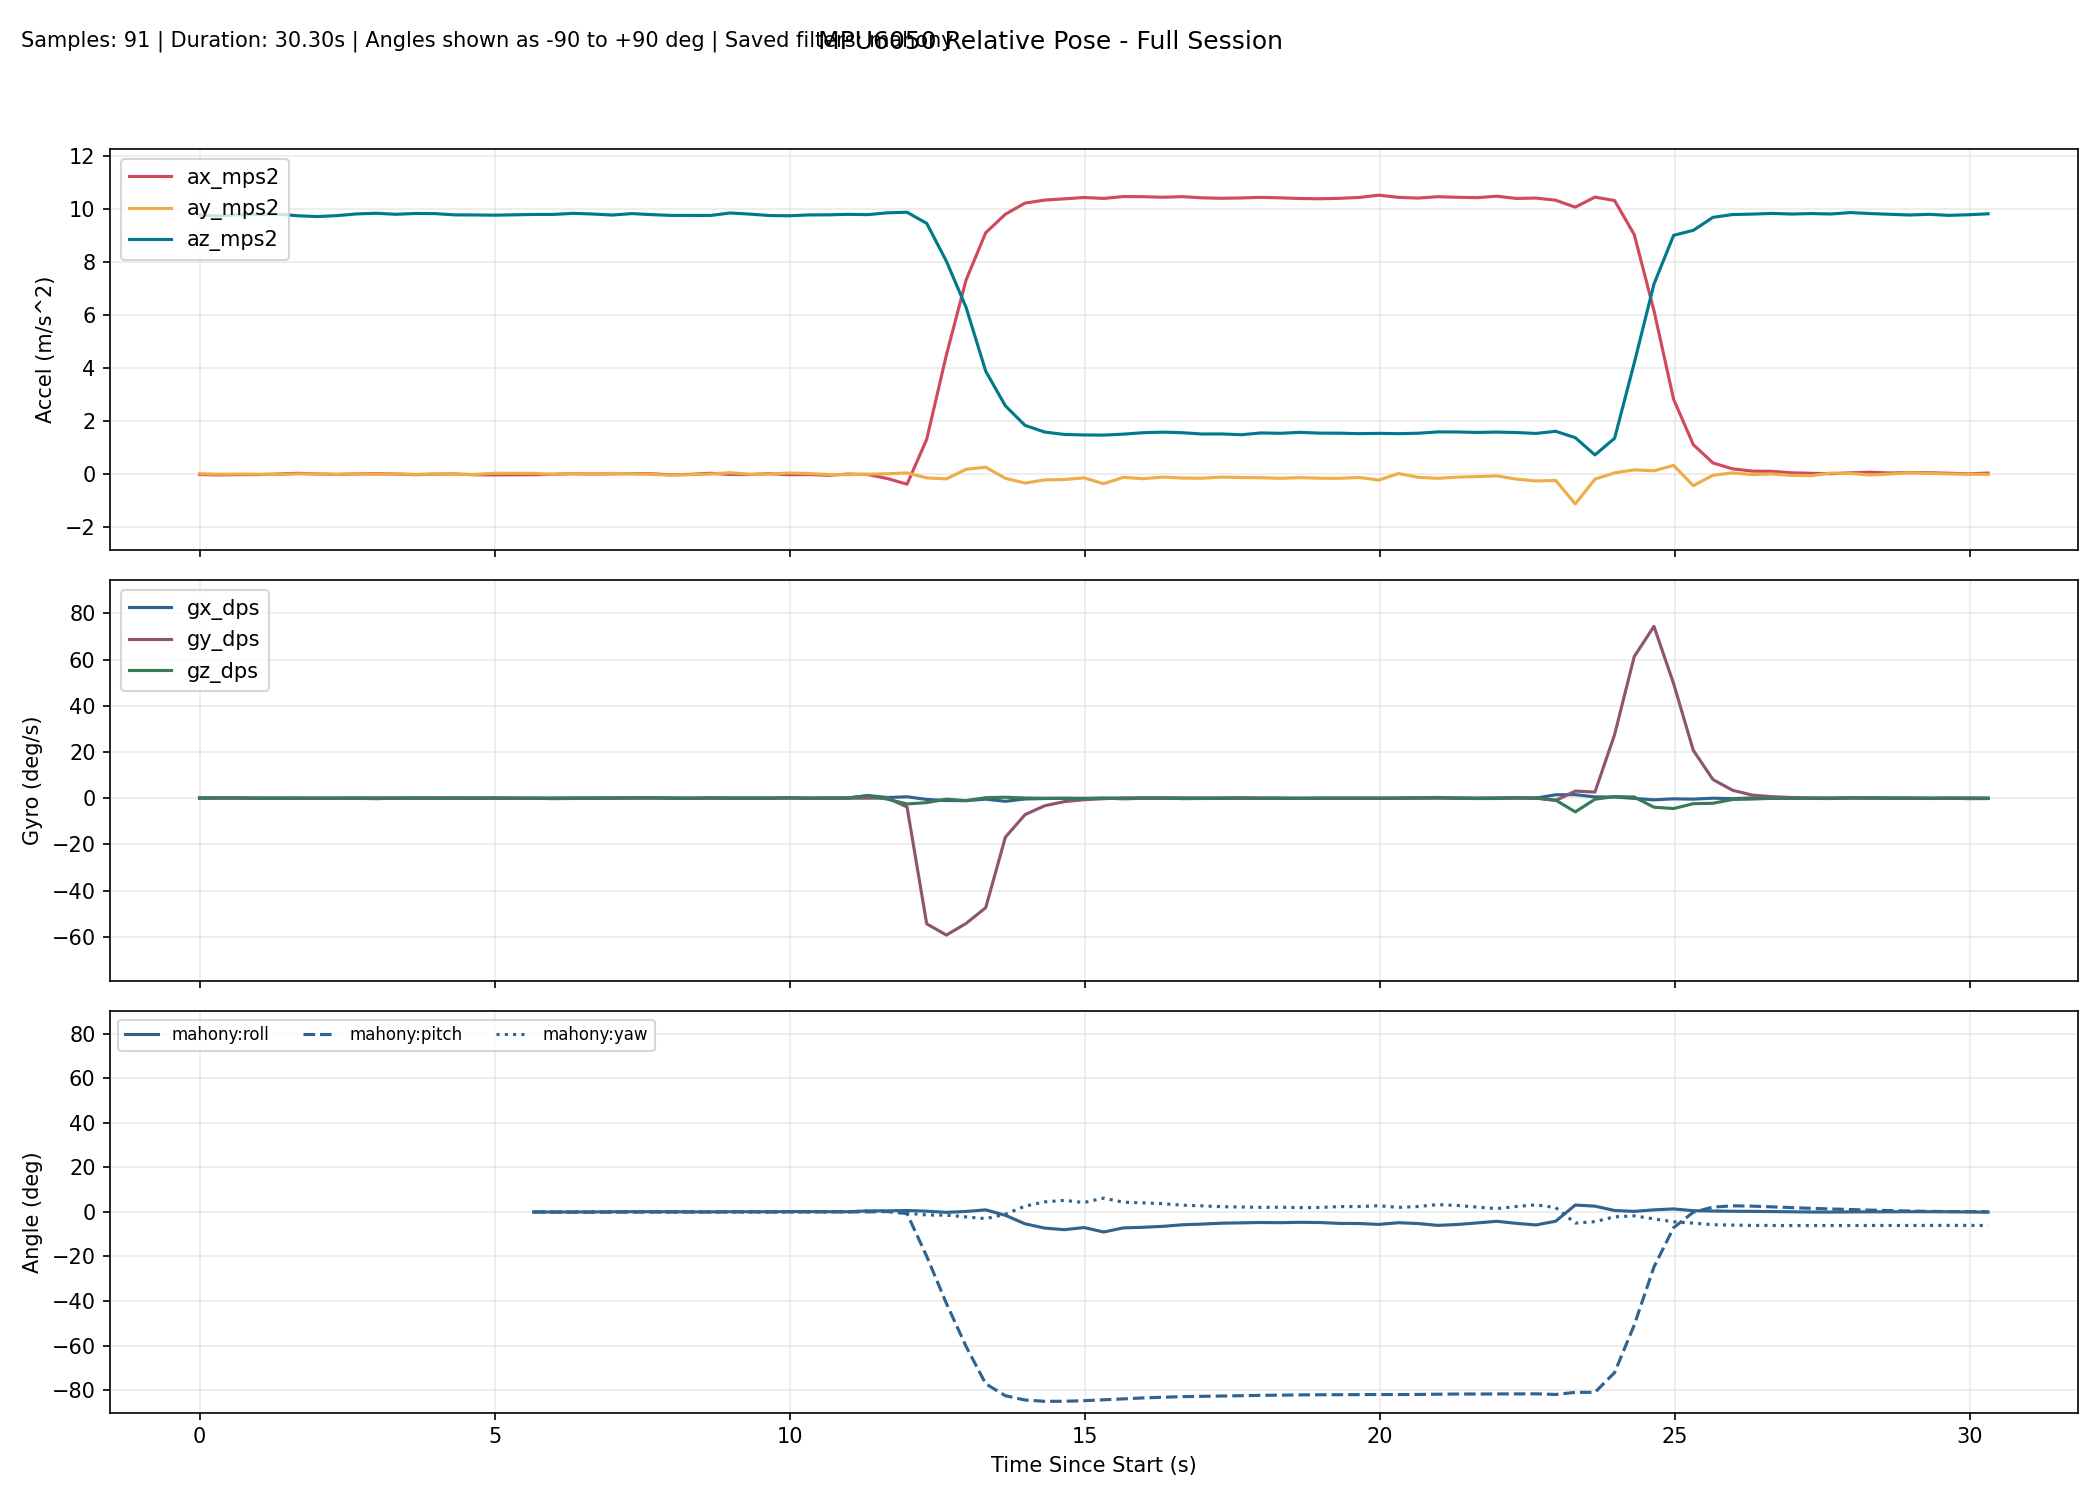

The data file committed next to this chart (first rows):
millis, time_s, phase, baseline_ready, ax_mps2, ay_mps2, az_mps2, gx_dps, gy_dps, gz_dps, none_roll_deg, none_pitch_deg, none_yaw_deg, complementary_roll_deg, complementary_pitch_deg, complementary_yaw_deg, kalman_roll_deg, kalman_pitch_deg, kalman_yaw_deg, mahony_roll_deg, mahony_pitch_deg, mahony_yaw_deg, madgwick_roll_deg, madgwick_pitch_deg
10300, 10.3, baseline, 0, -0.01676, 0.01317, 9.778, -0.07634, 0.0916, 0.1527, , , , , , , , , , , , , , 
10633, 10.63, baseline, 0, -0.034, -0.008380, 9.749, 0.01527, 0.02748, 0.1802, , , , , , , , , , , , , , 
10966, 10.97, baseline, 0, -0.02365, -0.001197, 9.795, 0.01985, 0.1163, 0.07664, , , , , , , , , , , , , , 
11299, 11.3, baseline, 0, -0.02239, -0.006943, 9.812, 0.0858, -0.09087, -0.03805, , , , , , , , , , , , , , 
11632, 11.63, baseline, 0, -0.001774, -0.01642, 9.82, 0.07096, -0.04093, -0.09308, , , , , , , , , , , , , , 
11965, 11.96, baseline, 0, 0.02658, 0.004204, 9.758, 0.04671, 0.006529, -0.04181, , , , , , , , , , , , , , 
12298, 12.3, baseline, 0, 0.002015, 0.005273, 9.727, -0.0775, 0.09879, -0.08543, , , , , , , , , , , , , , 
12631, 12.63, baseline, 0, -0.015, -0.01154, 9.763, 0.04228, -0.0475, -0.05249, , , , , , , , , , , , , , 
12964, 12.96, baseline, 0, 0.004057, 0.004722, 9.828, 0.09019, -0.0877, 0.01106, , , , , , , , , , , , , , 
13297, 13.3, baseline, 0, 0.01024, -0.01032, 9.851, 0.03608, -0.2274, 0.08687, , , , , , , , , , , , , , 
13630, 13.63, baseline, 0, -0.001649, 0.003772, 9.813, 0.01901, 0.03268, 0.007266, , , , , , , , , , , , , , 
13963, 13.96, baseline, 0, -0.02508, -0.01358, 9.845, 0.09005, -0.009827, -0.01999, , , , , , , , , , , , , , 
14296, 14.3, baseline, 0, -0.004286, -0.003275, 9.838, -0.0281, 0.1701, -0.0767, , , , , , , , , , , , , , 
14629, 14.63, baseline, 0, 0.001159, -0.01783, 9.79, -0.0433, 0.1505, 0.001381, , , , , , , , , , , , , , 
14962, 14.96, baseline, 0, -0.02827, -0.0136, 9.789, -0.08144, 0.06936, 0.05551, , , , , , , , , , , , , , 
15295, 15.29, baseline, 0, -0.03286, 0.02832, 9.779, -0.08296, 0.000261, 0.1275, , , , , , , , , , , , , , 
15628, 15.63, tracking, 1, -0.005959, -0.006629, 9.753, -0.06066, -0.1098, -0.03142, -0.02172, -0.0227, 0.01477, -0.08197, 0.01013, 0.01501, -0.09674, 0.02035, 0.015, -0.08397, 0.004472, 0.01502, 1.019, -0.01718
15961, 15.96, tracking, 1, -0.02537, 0.02536, 9.807, -0.02885, -0.03019, -0.02173, 0.1654, 0.0905, 0.007578, -0.06142, 0.01177, 0.007761, -0.03673, 0.03375, 0.007765, -0.05982, 0.005110, 0.007847, 4.068, 2.253
16294, 16.29, tracking, 1, -0.01015, -0.01069, 9.808, 0.01136, -0.2273, -0.004112, -0.04519, 0.001567, 0.005984, -0.06416, -0.05597, 0.006468, -0.04125, -0.02705, 0.006415, -0.06136, -0.07481, 0.006552, 0.9785, -0.05629
16627, 16.63, tracking, 1, 0.01174, 0.01368, 9.849, 0.07783, -0.1322, 0.007516, 0.09683, -0.126, 0.008486, -0.02638, -0.1057, 0.009017, 0.01221, -0.08494, 0.008937, -0.01688, -0.131, 0.009088, 4.772, -0.7003
16960, 16.96, tracking, 1, 0.000388, -0.003864, 9.824, 0.07693, -0.1124, 0.03965, -0.005321, -0.05998, 0.02165, -0.009865, -0.1326, 0.02223, 0.02054, -0.1028, 0.02215, 0.002872, -0.1602, 0.0223, 1.045, -0.05052
17293, 17.29, tracking, 1, 0.007338, 0.02359, 9.785, 0.08116, 0.1016, -0.0391, 0.1554, -0.1007, 0.008610, 0.02952, -0.1009, 0.009210, 0.07321, -0.07626, 0.009115, 0.04756, -0.1201, 0.009265, 4.882, -0.2039
17626, 17.63, tracking, 1, 0.01443, 0.01303, 9.84, 0.09658, 0.1368, 0.02558, 0.09309, -0.1417, 0.01724, 0.05799, -0.07014, 0.01777, 0.09671, -0.06367, 0.01763, 0.07952, -0.08175, 0.01784, 1.101, -0.05213
17959, 17.96, tracking, 1, 0.008644, -0.01562, 9.8, 0.1073, 0.09595, 0.0881, -0.07412, -0.1083, 0.04664, 0.06014, -0.05059, 0.04714, 0.06245, -0.05837, 0.04696, 0.08189, -0.05788, 0.04722, -2.653, -0.457
18292, 18.29, tracking, 1, -0.02958, -0.03713, 9.771, 0.08416, -0.01658, -0.06094, -0.2005, 0.1158, 0.02642, 0.03648, -0.03217, 0.02688, -0.01402, -0.0151, 0.02666, 0.05514, -0.03809, 0.02688, 1.133, 0.1954
18625, 18.62, tracking, 1, -0.01183, -0.02419, 9.771, -0.0442, -0.01121, -0.07018, -0.1246, 0.01168, 0.003030, -0.008574, -0.03062, 0.003513, -0.08488, -0.009242, 0.003283, 0.002738, -0.03715, 0.003477, -2.012, -1.989
18958, 18.96, tracking, 1, 0.02831, -0.000339, 9.769, 0.05102, 0.1375, 0.02231, 0.01524, -0.2237, 0.01028, 0.001047, -0.02253, 0.01095, -0.07315, -0.04194, 0.01072, 0.01404, -0.02605, 0.01092, 1.295, -0.01243
19291, 19.29, tracking, 1, -0.01597, 0.05086, 9.862, 0.06621, 0.04126, -0.09642, 0.3127, 0.03508, -0.02175, 0.05816, -0.004070, -0.02116, 0.03216, -0.01727, -0.02139, 0.07807, -0.005736, -0.02113, 3.685, 2.993
19624, 19.62, tracking, 1, -0.01932, -0.009104, 9.82, 0.04938, 0.03024, -0.02025, -0.03585, 0.05501, -0.02843, 0.04964, 0.01149, -0.02789, 0.007193, 0.005793, -0.02814, 0.06778, 0.01083, -0.0279, 1.116, 0.1979
19957, 19.96, tracking, 1, 0.01238, -0.004360, 9.766, 0.04265, -0.02454, -0.008099, -0.008307, -0.1304, -0.03118, 0.04463, -0.0186, -0.0306, -0.007262, -0.04531, -0.03082, 0.06155, -0.02448, -0.03062, 0.2093, -3.512
20290, 20.29, tracking, 1, -0.02521, 0.0392, 9.756, 0.1178, 0.08179, 0.0792, 0.2474, 0.09037, -0.004737, 0.1, 0.01901, -0.004211, 0.0764, 0.006724, -0.004465, 0.124, 0.0182, -0.004183, 1.342, 0.1693
20623, 20.62, tracking, 1, -0.0187, 0.01783, 9.789, -0.007832, -0.04057, 0.01794, 0.1216, 0.05177, 0.001172, 0.09264, 0.01056, 0.001737, 0.07383, 0.006724, 0.001509, 0.1132, 0.006643, 0.001748, -2.143, -1.403
20956, 20.96, tracking, 1, -0.0477, -0.01657, 9.793, 0.02435, -0.01623, 0.09878, -0.07974, 0.2214, 0.03411, 0.06529, 0.03569, 0.03465, 0.01851, 0.06624, 0.03438, 0.08146, 0.03331, 0.03455, 1.229, 0.3912
21289, 21.29, tracking, 1, -0.001843, -0.02458, 9.811, 0.09218, -0.04771, 0.09447, -0.1264, -0.04696, 0.06551, 0.05425, 0.007896, 0.06608, -0.02525, 0.02583, 0.06586, 0.06979, 0.000399, 0.06591, -1.054, -2.659
21622, 21.62, tracking, 1, -0.01798, -0.006242, 9.8, 1.168, -0.009925, 0.9996, -0.01966, 0.04727, 0.3984, 0.3654, 0.007959, 0.3989, 0.2186, 0.03151, 0.3987, 0.4362, -0.000173, 0.3987, 1.638, 0.3735
21955, 21.95, tracking, 1, -0.1695, 0.01115, 9.869, 0.2749, 0.01435, -0.4292, 0.08172, 0.9263, 0.2558, 0.3923, 0.1488, 0.2564, 0.1989, 0.3102, 0.2557, 0.4607, 0.1564, 0.2557, -0.7539, 3.28
22288, 22.29, tracking, 1, -0.3838, 0.04109, 9.89, 0.5955, -3.814, -2.521, 0.2559, 2.165, -0.587, 0.5381, -0.6241, -0.593, 0.3053, 0.02803, -0.5838, 0.6216, -0.775, -0.5957, 2.8, 0.2539
22621, 22.62, tracking, 1, 1.31, -0.1466, 9.471, -0.5542, -54.43, -1.929, -0.8681, -7.933, -1.294, 0.2737, -17.12, -1.39, -0.2353, -14.85, -1.222, 0.327, -19.91, -1.383, 1.712, -21.22
22955, 22.95, tracking, 1, 4.502, -0.1829, 8.04, -1.042, -59.31, -0.4419, -1.282, -29.3, -1.058, -0.1885, -35.79, -1.599, -0.888, -32.53, -1.363, -0.2017, -41.04, -1.474, 0.9513, -44.01
23288, 23.29, tracking, 1, 7.327, 0.1775, 6.299, -1.062, -54.26, -1.097, 1.642, -49.36, -0.9215, 0.03496, -53.19, -2.032, -0.4782, -49.56, -1.72, 0.1944, -60.31, -2.243, 3.654, -64.5
23621, 23.62, tracking, 1, 9.116, 0.2585, 3.887, -0.4433, -47.45, 0.2114, 3.853, -66.92, -1.775, 0.3156, -68.68, -1.835, 0.7133, -65.18, -1.633, 0.9024, -77.1, -3.029, 19.03, -82.11
23954, 23.95, tracking, 1, 9.815, -0.1616, 2.576, -1.359, -16.93, 0.4052, -3.513, -75.32, -2.527, -1.04, -74.47, -1.381, -0.7819, -71.62, -1.484, -1.526, -82.44, -1.068, 19.3, -85.41
24287, 24.29, tracking, 1, 10.24, -0.3426, 1.839, -0.3558, -7.141, 0.07047, -10.45, -79.7, -1.739, -2.716, -77.28, -1.206, -3.865, -75.35, -1.446, -5.338, -84.37, 2.613, 5.752, -85.48
24620, 24.62, tracking, 1, 10.35, -0.2211, 1.586, -0.1652, -3.287, -0.02677, -7.819, -81.26, -0.5586, -3.675, -78.8, -1.068, -5.507, -77.75, -1.442, -7.261, -84.95, 4.481, 0.7391, -83.91
24953, 24.95, tracking, 1, 10.4, -0.2084, 1.495, -0.06609, -1.489, -0.07025, -7.814, -81.8, -0.2498, -4.341, -79.68, -1.084, -6.754, -79.34, -1.454, -7.976, -84.92, 5.174, -0.5985, -81.68
25286, 25.29, tracking, 1, 10.45, -0.143, 1.477, -0.05392, -0.678, -0.2159, -5.402, -81.97, -0.541, -4.289, -80.22, -1.411, -6.946, -80.44, -1.516, -7.015, -84.67, 4.196, 23.92, -83.09
25619, 25.62, tracking, 1, 10.41, -0.3668, 1.47, -0.06737, -0.2254, 0.04647, -13.89, -81.78, -0.3743, -5.81, -80.52, -1.38, -9.61, -81.12, -1.493, -9.015, -84.27, 6.166, -3.011, -82.25
25952, 25.95, tracking, 1, 10.48, -0.1259, 1.507, -0.01321, 0.07015, -0.2974, -4.645, -81.85, -1.087, -5.185, -80.71, -1.985, -8.851, -81.57, -1.587, -7.191, -83.86, 4.337, 15.57, -80.11
26285, 26.29, tracking, 1, 10.48, -0.176, 1.561, 0.0222, 0.1426, -0.04111, -6.31, -81.53, -1.206, -5.3, -80.79, -2.102, -8.623, -81.79, -1.597, -6.902, -83.43, 4.055, -4.51, -81.73
26618, 26.62, tracking, 1, 10.46, -0.1142, 1.583, 0.128, -0.0529, 0.05226, -4.006, -81.43, -1.073, -5.228, -80.9, -1.976, -7.63, -81.94, -1.578, -6.492, -83.12, 3.692, 16.33, -80.14
26951, 26.95, tracking, 1, 10.48, -0.1527, 1.561, 0.04661, 0.06586, -0.2035, -5.46, -81.54, -1.538, -4.932, -80.99, -2.418, -7.233, -82.03, -1.645, -5.787, -82.85, 3, -3.657, -81.77
27284, 27.28, tracking, 1, 10.43, -0.1566, 1.512, 0.09192, -0.1019, -0.1455, -5.781, -81.77, -1.849, -4.837, -81.14, -2.714, -6.971, -82.17, -1.691, -5.474, -82.71, 2.714, 21.35, -80.85
27617, 27.62, tracking, 1, 10.42, -0.1165, 1.514, 0.08715, -0.06366, -0.09485, -4.266, -81.76, -2.053, -4.621, -81.26, -2.905, -6.279, -82.24, -1.722, -5.063, -82.58, 2.331, -3.045, -81.78
27950, 27.95, tracking, 1, 10.43, -0.1321, 1.485, 0.07608, 0.1303, -0.05626, -4.946, -81.92, -2.209, -4.579, -81.32, -3.052, -5.922, -82.27, -1.741, -4.913, -82.43, 2.205, 23.14, -81.42
28283, 28.28, tracking, 1, 10.45, -0.1412, 1.552, -0.03369, 0.06585, -0.1004, -5.064, -81.58, -2.453, -4.519, -81.35, -3.285, -5.695, -82.18, -1.776, -4.757, -82.27, 2.034, -1.985, -81.37
28616, 28.62, tracking, 1, 10.43, -0.1592, 1.539, -0.02264, -0.02404, -0.07221, -5.771, -81.62, -2.613, -4.635, -81.4, -3.443, -5.733, -82.12, -1.801, -4.84, -82.18, 2.106, 22.6, -82.09
28949, 28.95, tracking, 1, 10.41, -0.1362, 1.575, -0.09608, -0.02336, -0.1113, -4.809, -81.42, -2.857, -4.538, -81.41, -3.686, -5.495, -82, -1.84, -4.669, -82.07, 1.9, -0.548, -81.15
29282, 29.28, tracking, 1, 10.4, -0.1586, 1.545, 0.01195, -0.04598, -0.06743, -5.725, -81.56, -3.001, -4.646, -81.45, -3.829, -5.564, -81.93, -1.864, -4.764, -82, 1.994, 15.33, -83.25
29615, 29.61, tracking, 1, 10.42, -0.1604, 1.543, -0.04102, -0.1146, 0.05089, -5.798, -81.58, -2.859, -4.998, -81.51, -3.695, -5.668, -81.89, -1.847, -5.164, -81.97, 2.38, -1.073, -81.15
29948, 29.95, tracking, 1, 10.45, -0.131, 1.525, -0.07137, -0.01835, 0.006616, -4.769, -81.72, -2.842, -5.056, -81.55, -3.676, -5.453, -81.86, -1.845, -5.202, -81.94, 2.394, 17.15, -83
... 32 more rows
